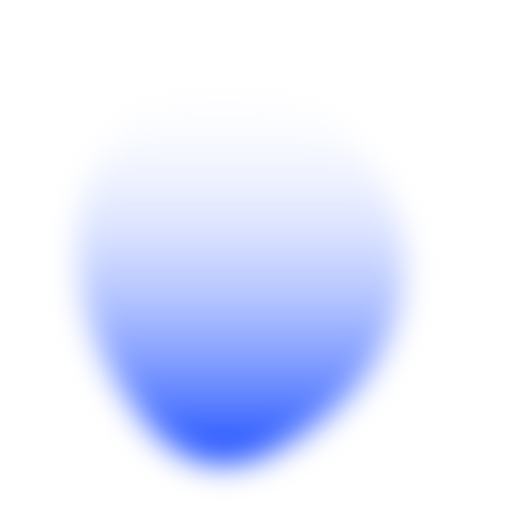
t = 0.00 s
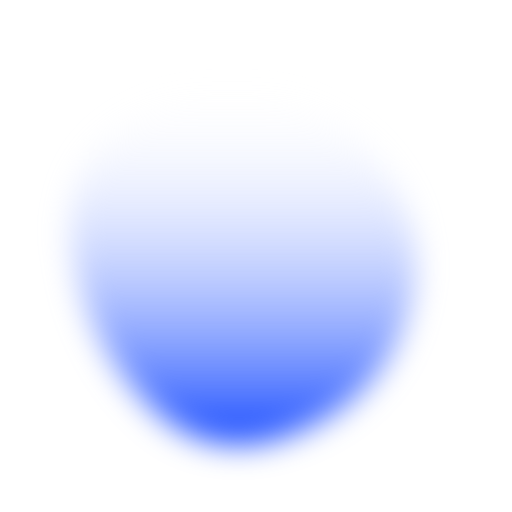
t = 2.08 s
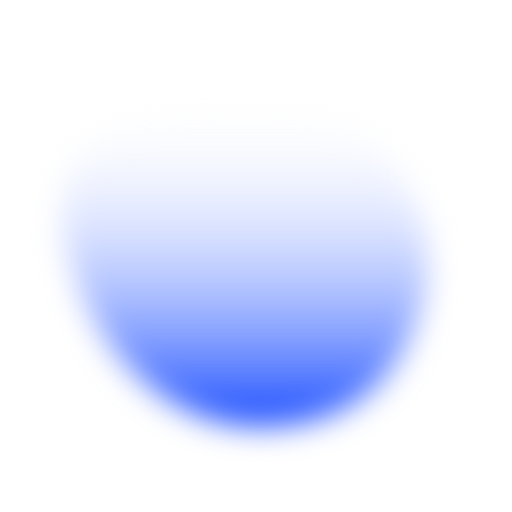
t = 4.17 s
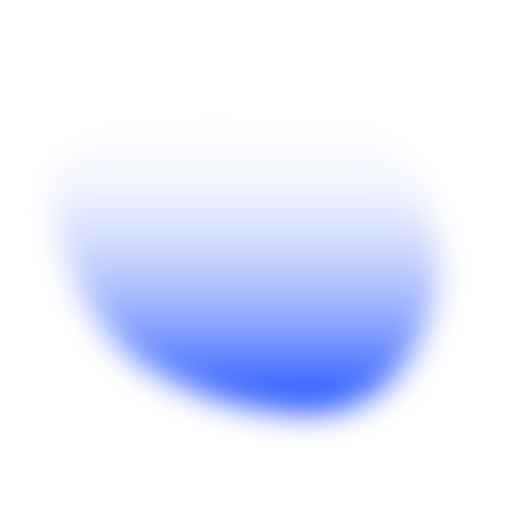
t = 6.25 s
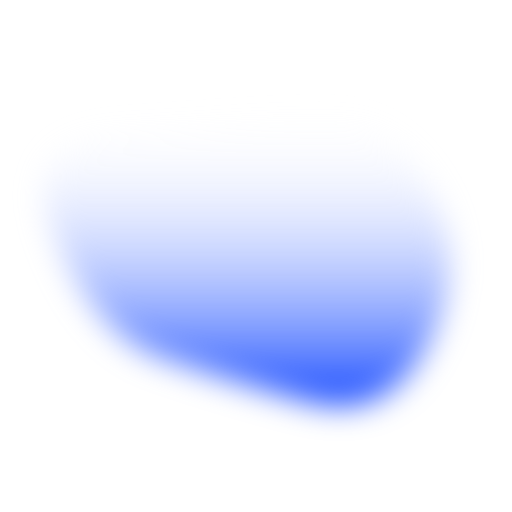
t = 8.33 s

The animated SVG that drew these frames (rendered in a browser with its animation timeline set to each time). Animation: 1 SMIL element (animate=1); frames cover the first 8.33 s, repeats indefinitely.

<svg version="1.1" xmlns="http://www.w3.org/2000/svg" viewBox="0 0 500 500" width="100%" id="blobSvg" filter="blur(15px)" style="opacity: 1">
<defs>
<linearGradient id="gradient" x1="0%" y1="0%" x2="0%" y2="100%">
    <stop offset="0%" style="stop-color: rgb(255, 255, 255, 0);"></stop>
    <stop offset="100%" style="stop-color: rgb(24, 75, 255);"></stop>
</linearGradient>
</defs>

<path id="blob" fill="url(#gradient)" style="opacity: 1;"><animate attributeName="d" dur="25000ms" repeatCount="indefinite" values="M384.02639,318.52969Q359.04619,387.05939,278.02474,435.01815Q197.0033,482.97691,137.94391,408.01485Q78.88453,333.05279,75.91422,249.0132Q72.94391,164.97361,138.46041,107.43731Q203.97691,49.90102,276.0132,88.41917Q348.04949,126.93731,378.52804,188.46866Q409.0066,250,384.02639,318.52969Z;M420.7122,331.4339Q380.09423,412.86779,301.16508,392.29219Q222.23594,371.7166,157.11322,349.24982Q91.99051,326.78305,53.64135,232.38203Q15.29219,137.98101,118.09898,129.47187Q220.90577,120.96273,294.67458,111.25967Q368.44339,101.55661,414.88678,175.77831Q461.33017,250,420.7122,331.4339Z;M388.67097,319.27849Q360.55699,388.55699,291.23441,379.72688Q221.91183,370.89678,145.00645,354.28387Q68.10108,337.67097,71.32903,251.33548Q74.55699,165,142.39247,119.95591Q210.22796,74.91183,286.12043,91.61398Q362.0129,108.31613,389.39892,179.15806Q416.78495,250,388.67097,319.27849Z;M384.02639,318.52969Q359.04619,387.05939,278.02474,435.01815Q197.0033,482.97691,137.94391,408.01485Q78.88453,333.05279,75.91422,249.0132Q72.94391,164.97361,138.46041,107.43731Q203.97691,49.90102,276.0132,88.41917Q348.04949,126.93731,378.52804,188.46866Q409.0066,250,384.02639,318.52969Z"></animate></path></svg>